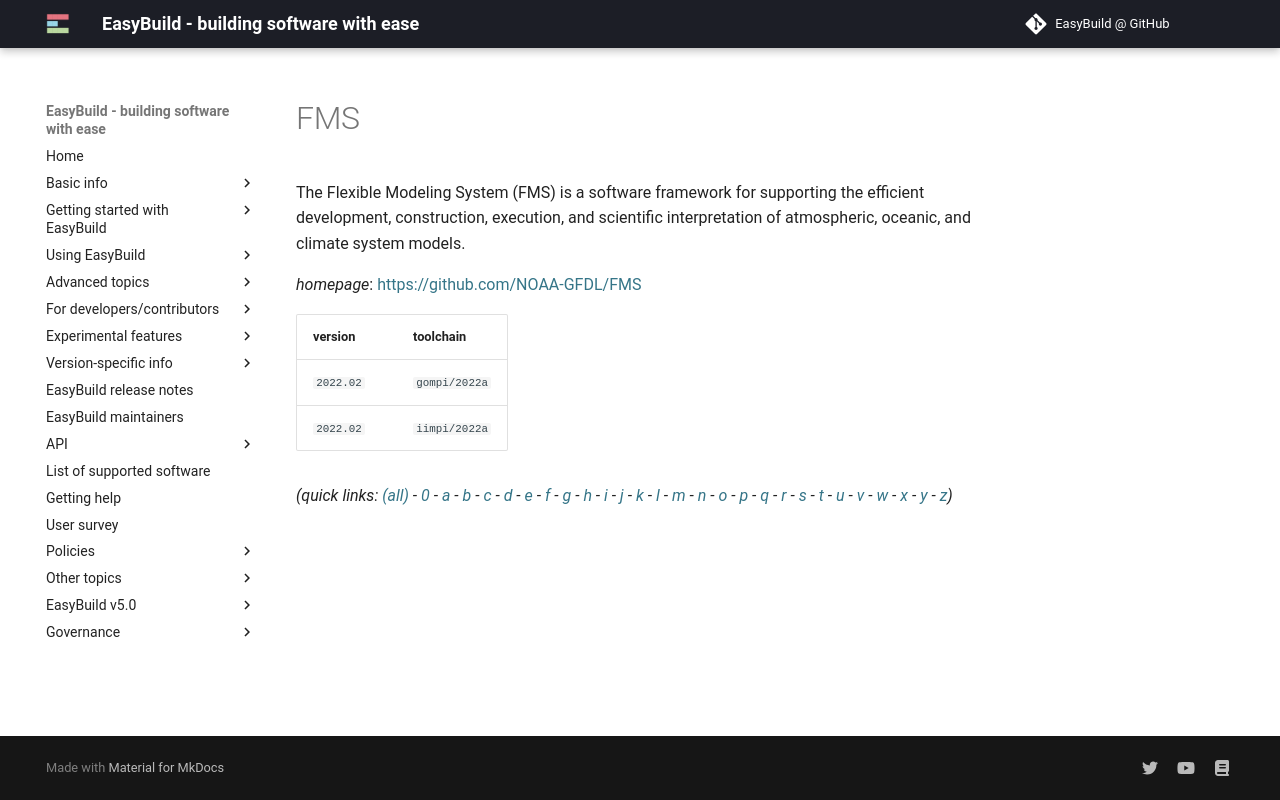

repository: easybuilders/easybuild-docs · page: version-specific/supported-software/f/FMS/index.html · generator: mkdocs

---
search:
  boost: 0.5
---
# FMS

The Flexible Modeling System (FMS) is a software framework for  supporting the efficient development, construction, execution, and scientific  interpretation of atmospheric, oceanic, and climate system models.

*homepage*: <https://github.com/NOAA-GFDL/FMS>

version | toolchain
--------|----------
``2022.02`` | ``gompi/2022a``
``2022.02`` | ``iimpi/2022a``


*(quick links: [(all)](../index.md) - [0](../0/index.md) - [a](../a/index.md) - [b](../b/index.md) - [c](../c/index.md) - [d](../d/index.md) - [e](../e/index.md) - [f](../f/index.md) - [g](../g/index.md) - [h](../h/index.md) - [i](../i/index.md) - [j](../j/index.md) - [k](../k/index.md) - [l](../l/index.md) - [m](../m/index.md) - [n](../n/index.md) - [o](../o/index.md) - [p](../p/index.md) - [q](../q/index.md) - [r](../r/index.md) - [s](../s/index.md) - [t](../t/index.md) - [u](../u/index.md) - [v](../v/index.md) - [w](../w/index.md) - [x](../x/index.md) - [y](../y/index.md) - [z](../z/index.md))*
